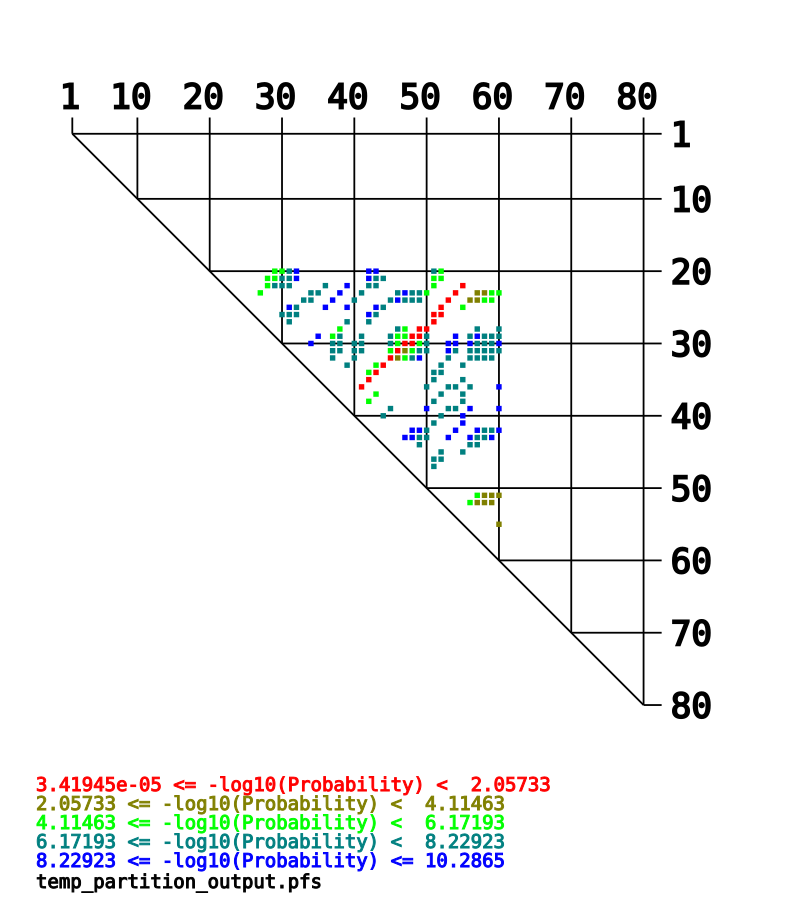

Source data for this figure (header and first rows):
-log10(Probability), bp_res1, bp_base1, bp_res2, bp_base2, prob
4.586, 19, A, 28, U, 2.594000168746172e-05
5.023, 19, A, 29, U, 9.486368698664691e-06
7.59, 19, A, 30, U, 2.5697448241597857e-08
8.455, 19, A, 31, U, 3.5069534398592687e-09
10.02, 19, A, 41, U, 9.587381298845328e-11
9.263, 19, A, 42, U, 5.45155000426396e-10
6.922, 19, A, 50, U, 1.1969058785432166e-07
5.718, 19, A, 51, U, 1.9137711353312155e-06
4.449, 20, G, 27, C, 3.552548371552356e-05
4.747, 20, G, 28, U, 1.7919257073785408e-05
7.214, 20, G, 29, U, 6.110967865640137e-08
8.068, 20, G, 30, U, 8.550273365140314e-09
8.779, 20, G, 31, U, 1.6621874540694811e-09
9.098, 20, G, 41, U, 7.982335916097894e-10
7.782, 20, G, 42, U, 1.650821057489029e-08
7.2, 20, G, 43, C, 6.315096626100304e-08
5.933, 20, G, 50, U, 1.167589013997904e-06
5.272, 20, G, 51, U, 5.350569381731367e-06
4.676, 21, G, 27, C, 2.1104253748288254e-05
7.243, 21, G, 28, U, 5.710840095300161e-08
7.72, 21, G, 29, U, 1.907260436382797e-08
8.18, 21, G, 30, U, 6.609521201218806e-09
7.042, 21, G, 35, U, 9.074861383360373e-08
10.2, 21, G, 38, U, 6.332861644521982e-11
7.498, 21, G, 41, U, 3.179435360596141e-08
7.233, 21, G, 42, U, 5.846554467527496e-08
5.48, 21, G, 50, U, 3.3103201683018954e-06
0.05606, 21, G, 54, U, 0.8789
4.737, 22, U, 26, A, 1.830669727605312e-05
7.846, 22, U, 33, A, 1.4262971026789845e-08
7.016, 22, U, 34, A, 9.643395974292533e-08
9.548, 22, U, 37, G, 2.8320440229640927e-10
7.439, 22, U, 40, A, 3.639988403088799e-08
6.382, 22, U, 45, G, 4.147820942114407e-07
8.637, 22, U, 46, G, 2.3061629997202557e-09
8.005, 22, U, 47, A, 9.895779279412876e-09
6.367, 22, U, 48, G, 4.296353425698696e-07
5.393, 22, U, 49, G, 4.049300433716163e-06
0.02245, 22, U, 53, A, 0.9496
3.977, 22, U, 56, G, 0.0001054
3.966, 22, U, 57, A, 0.0001082
4.595, 22, U, 58, A, 2.540270705833798e-05
5.045, 22, U, 59, G, 9.021525894170173e-06
7.79, 23, U, 32, G, 1.620951422930272e-08
7.016, 23, U, 33, A, 9.649393118055814e-08
9.335, 23, U, 36, A, 4.626792255798041e-10
7.465, 23, U, 39, G, 3.4279146492413286e-08
6.226, 23, U, 44, A, 5.949356586401515e-07
8.894, 23, U, 45, G, 1.277379670266399e-09
8.075, 23, U, 46, G, 8.423449955048003e-09
6.893, 23, U, 47, A, 1.2800590369969197e-07
6.661, 23, U, 48, G, 2.1815742559724314e-07
0.01273, 23, U, 52, A, 0.9711
3.982, 23, U, 55, G, 0.0001042
3.981, 23, U, 56, G, 0.0001044
4.652, 23, U, 57, A, 2.22648616066889e-05
5.046, 23, U, 58, A, 9.00264240861151e-06
8.283, 24, G, 30, U, 5.215908930129119e-09
7.738, 24, G, 31, U, 1.8291949764508955e-08
9.433, 24, G, 35, U, 3.6873129614123266e-10
... 155 more rows
